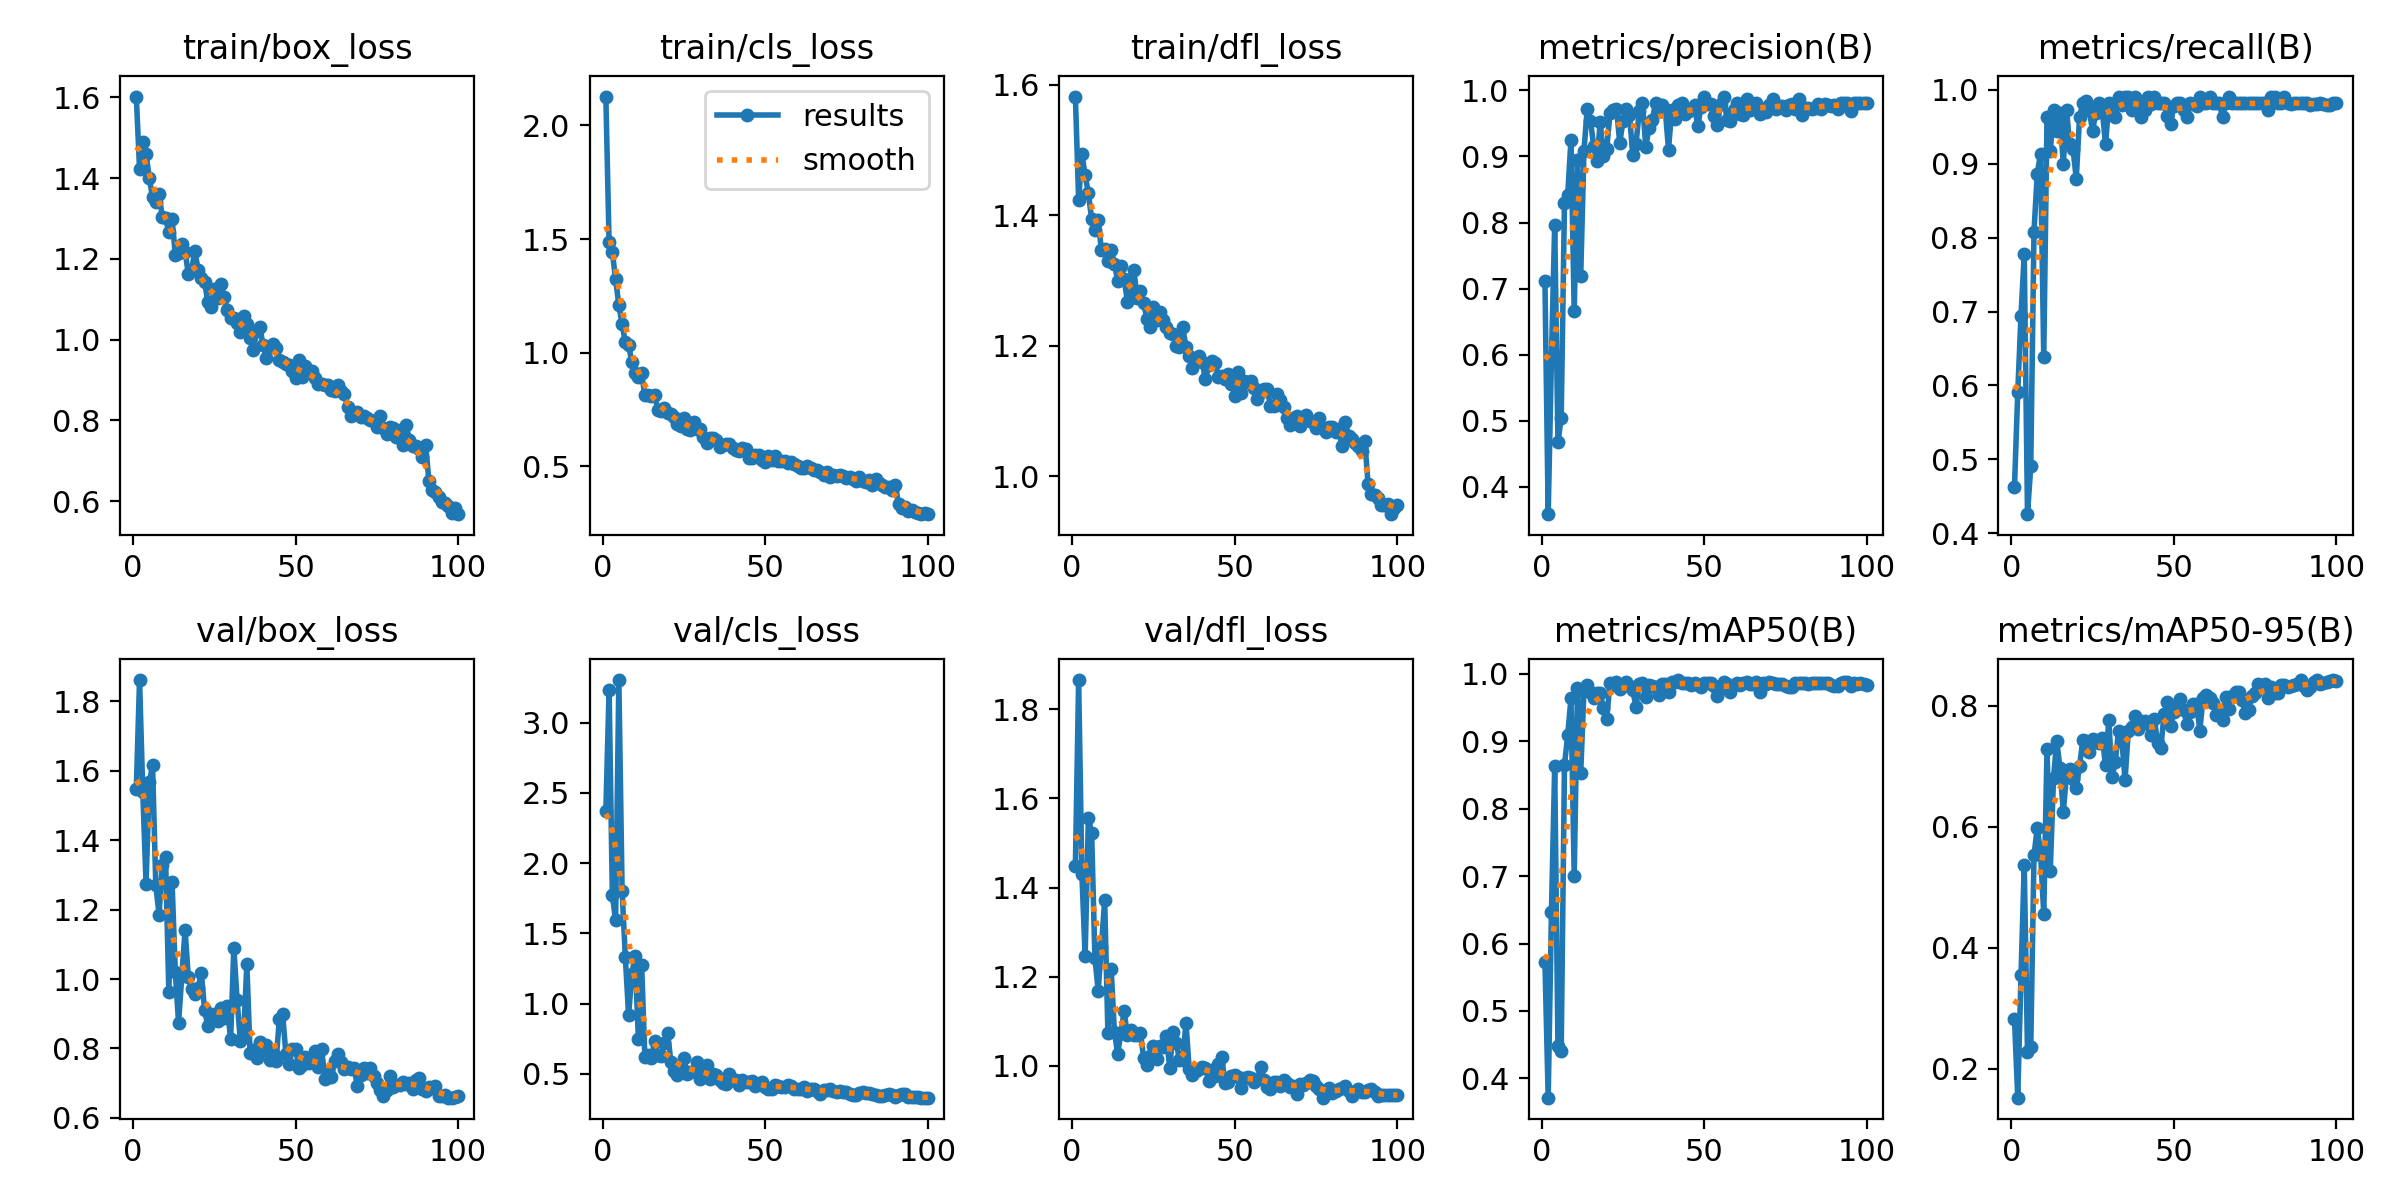

The table this chart was drawn from, first rows:
epoch, time, train/box_loss, train/cls_loss, train/dfl_loss, metrics/precision(B), metrics/recall(B), metrics/mAP50(B), metrics/mAP50-95(B), val/box_loss, val/cls_loss, val/dfl_loss, lr/pg0, lr/pg1, lr/pg2
1, 20.34, 1.602, 2.127, 1.582, 0.7113, 0.463, 0.573, 0.2826, 1.546, 2.368, 1.448, 0.0006481, 0.0006481, 0.0006481
2, 32.88, 1.423, 1.486, 1.423, 0.3588, 0.5906, 0.3715, 0.1523, 1.861, 3.232, 1.865, 0.001302, 0.001302, 0.001302
3, 43.57, 1.49, 1.442, 1.494, 0.5956, 0.6944, 0.6466, 0.3545, 1.538, 1.774, 1.43, 0.001942, 0.001942, 0.001942
4, 56.75, 1.461, 1.323, 1.462, 0.797, 0.7778, 0.8629, 0.5367, 1.275, 1.592, 1.246, 0.001941, 0.001941, 0.001941
5, 69.95, 1.4, 1.21, 1.434, 0.4676, 0.4259, 0.4481, 0.227, 1.566, 3.303, 1.556, 0.001921, 0.001921, 0.001921
6, 80.92, 1.353, 1.124, 1.394, 0.5046, 0.4905, 0.4407, 0.2365, 1.616, 1.803, 1.522, 0.001901, 0.001901, 0.001901
7, 92.79, 1.341, 1.046, 1.377, 0.829, 0.8082, 0.8641, 0.5528, 1.27, 1.328, 1.242, 0.001881, 0.001881, 0.001881
8, 105.7, 1.361, 1.036, 1.393, 0.8417, 0.8865, 0.9088, 0.5978, 1.185, 0.9173, 1.169, 0.001861, 0.001861, 0.001861
9, 118.7, 1.303, 0.9572, 1.347, 0.925, 0.9134, 0.9632, 0.5574, 1.329, 1.212, 1.267, 0.001842, 0.001842, 0.001842
10, 128.8, 1.301, 0.9118, 1.348, 0.6658, 0.6389, 0.7004, 0.4561, 1.352, 1.335, 1.372, 0.001822, 0.001822, 0.001822
11, 141.7, 1.267, 0.8941, 1.33, 0.8942, 0.963, 0.9785, 0.7288, 0.964, 0.7479, 1.075, 0.001802, 0.001802, 0.001802
12, 154.2, 1.299, 0.9092, 1.347, 0.7188, 0.9167, 0.8531, 0.5273, 1.279, 1.276, 1.218, 0.001782, 0.001782, 0.001782
13, 165.7, 1.21, 0.8123, 1.326, 0.9086, 0.9722, 0.9748, 0.6801, 1.02, 0.6229, 1.077, 0.001762, 0.001762, 0.001762
14, 176.7, 1.214, 0.8123, 1.3, 0.9723, 0.9444, 0.983, 0.7412, 0.8741, 0.6334, 1.027, 0.001743, 0.001743, 0.001743
15, 189.8, 1.238, 0.8108, 1.322, 0.9544, 0.9682, 0.9735, 0.6966, 1.009, 0.6092, 1.075, 0.001723, 0.001723, 0.001723
16, 202.6, 1.218, 0.8131, 1.303, 0.9152, 0.899, 0.9633, 0.6244, 1.142, 0.7322, 1.122, 0.001703, 0.001703, 0.001703
17, 212.9, 1.163, 0.7491, 1.267, 0.8935, 0.9722, 0.9714, 0.685, 1.005, 0.6302, 1.069, 0.001683, 0.001683, 0.001683
18, 225.6, 1.172, 0.7446, 1.283, 0.9516, 0.9259, 0.971, 0.6945, 0.9723, 0.6247, 1.08, 0.001663, 0.001663, 0.001663
19, 238.8, 1.22, 0.7552, 1.316, 0.9003, 0.92, 0.9487, 0.6785, 0.9577, 0.7191, 1.07, 0.001644, 0.001644, 0.001644
20, 250, 1.173, 0.734, 1.273, 0.9118, 0.8796, 0.933, 0.6636, 0.9743, 0.7903, 1.07, 0.001624, 0.001624, 0.001624
21, 261.7, 1.152, 0.7314, 1.284, 0.9651, 0.963, 0.9864, 0.6996, 1.018, 0.5857, 1.075, 0.001604, 0.001604, 0.001604
22, 274.6, 1.143, 0.7167, 1.265, 0.9699, 0.9815, 0.9839, 0.7428, 0.9108, 0.5198, 1.018, 0.001584, 0.001584, 0.001584
23, 287.1, 1.093, 0.6854, 1.241, 0.9726, 0.9847, 0.9871, 0.7419, 0.864, 0.4886, 1.003, 0.001564, 0.001564, 0.001564
24, 297.7, 1.082, 0.6775, 1.229, 0.9208, 0.9722, 0.9772, 0.7236, 0.8879, 0.5545, 1.022, 0.001545, 0.001545, 0.001545
25, 310.9, 1.126, 0.7144, 1.259, 0.9534, 0.9444, 0.9839, 0.7441, 0.8983, 0.6089, 1.045, 0.001525, 0.001525, 0.001525
26, 323.9, 1.103, 0.6666, 1.239, 0.9721, 0.9683, 0.9878, 0.7391, 0.8803, 0.4989, 1.015, 0.001505, 0.001505, 0.001505
27, 334.7, 1.139, 0.6612, 1.252, 0.9633, 0.9815, 0.9817, 0.7389, 0.9153, 0.5138, 1.044, 0.001485, 0.001485, 0.001485
28, 346.8, 1.105, 0.6947, 1.239, 0.9027, 0.9722, 0.9759, 0.7471, 0.887, 0.5231, 1.043, 0.001465, 0.001465, 0.001465
29, 359.5, 1.073, 0.6635, 1.229, 0.9187, 0.9259, 0.951, 0.701, 0.9222, 0.5863, 1.067, 0.001446, 0.001446, 0.001446
30, 372.1, 1.053, 0.6637, 1.22, 0.9688, 0.9815, 0.9847, 0.7759, 0.8259, 0.4618, 0.995, 0.001426, 0.001426, 0.001426
31, 382.6, 1.055, 0.6284, 1.218, 0.9815, 0.9812, 0.9857, 0.682, 1.09, 0.5056, 1.076, 0.001406, 0.001406, 0.001406
32, 395.3, 1.041, 0.6044, 1.199, 0.9148, 0.963, 0.9656, 0.7075, 0.9392, 0.5641, 1.052, 0.001386, 0.001386, 0.001386
33, 408.6, 1.018, 0.6229, 1.198, 0.9428, 0.9907, 0.9834, 0.7583, 0.8214, 0.4602, 1.014, 0.001366, 0.001366, 0.001366
34, 419.4, 1.058, 0.6268, 1.228, 0.9549, 0.9793, 0.9822, 0.7443, 0.8376, 0.4973, 1.012, 0.001347, 0.001347, 0.001347
35, 432.1, 1.038, 0.616, 1.199, 0.9803, 0.9907, 0.9804, 0.6772, 1.042, 0.4918, 1.097, 0.001327, 0.001327, 0.001327
36, 445.2, 1.005, 0.5851, 1.184, 0.9697, 0.9907, 0.9688, 0.7585, 0.7859, 0.4563, 0.9924, 0.001307, 0.001307, 0.001307
37, 456.5, 0.9736, 0.5938, 1.166, 0.9781, 0.9722, 0.984, 0.7649, 0.796, 0.4358, 0.9802, 0.001287, 0.001287, 0.001287
38, 467.9, 1.02, 0.5974, 1.177, 0.9711, 0.9907, 0.985, 0.7831, 0.7734, 0.4256, 0.9887, 0.001267, 0.001267, 0.001267
39, 481, 1.03, 0.598, 1.184, 0.9105, 0.9815, 0.9733, 0.7605, 0.8178, 0.4997, 0.9937, 0.001248, 0.001248, 0.001248
40, 494.1, 0.9862, 0.5819, 1.175, 0.971, 0.963, 0.9876, 0.774, 0.796, 0.4552, 0.9982, 0.001228, 0.001228, 0.001228
41, 504.6, 0.9553, 0.5703, 1.149, 0.9563, 0.9722, 0.9869, 0.775, 0.8111, 0.4582, 0.9962, 0.001208, 0.001208, 0.001208
42, 517.5, 0.9812, 0.5669, 1.171, 0.978, 0.9907, 0.9905, 0.7695, 0.7667, 0.4193, 0.9663, 0.001188, 0.001188, 0.001188
43, 530.8, 0.9899, 0.581, 1.176, 0.9815, 0.9805, 0.9857, 0.7512, 0.7869, 0.4531, 0.9908, 0.001168, 0.001168, 0.001168
44, 541.9, 0.9783, 0.5748, 1.174, 0.9639, 0.9895, 0.9854, 0.7785, 0.7638, 0.4415, 0.9766, 0.001149, 0.001149, 0.001149
45, 553.6, 0.9504, 0.5387, 1.152, 0.9695, 0.9815, 0.9866, 0.7389, 0.8852, 0.4409, 1.004, 0.001129, 0.001129, 0.001129
46, 566.3, 0.9444, 0.5364, 1.153, 0.9705, 0.9815, 0.9833, 0.7304, 0.8991, 0.4478, 1.019, 0.001109, 0.001109, 0.001109
47, 578.5, 0.9392, 0.5509, 1.149, 0.9785, 0.9815, 0.9856, 0.7854, 0.785, 0.4151, 0.9623, 0.001089, 0.001089, 0.001089
48, 589.1, 0.937, 0.5495, 1.156, 0.9456, 0.965, 0.9832, 0.8064, 0.756, 0.4279, 0.9641, 0.001069, 0.001069, 0.001069
49, 602, 0.9233, 0.5303, 1.141, 0.9753, 0.9537, 0.9809, 0.7667, 0.7974, 0.4397, 0.9783, 0.00105, 0.00105, 0.00105
50, 615.7, 0.9049, 0.519, 1.123, 0.9906, 0.9785, 0.9868, 0.7891, 0.7979, 0.4083, 0.9793, 0.00103, 0.00103, 0.00103
51, 627.7, 0.9492, 0.544, 1.16, 0.98, 0.9815, 0.9865, 0.8004, 0.7442, 0.3915, 0.9762, 0.00101, 0.00101, 0.00101
52, 639.1, 0.9063, 0.5278, 1.128, 0.9789, 0.9815, 0.9866, 0.8104, 0.7527, 0.3886, 0.9514, 0.0009902, 0.0009902, 0.0009902
53, 652.1, 0.9341, 0.5469, 1.147, 0.9608, 0.9722, 0.9816, 0.7933, 0.7747, 0.4234, 0.973, 0.0009704, 0.0009704, 0.0009704
54, 665.3, 0.9186, 0.5235, 1.145, 0.9471, 0.963, 0.9675, 0.7688, 0.7579, 0.4129, 0.9755, 0.0009506, 0.0009506, 0.0009506
55, 676, 0.9215, 0.5258, 1.146, 0.9794, 0.9815, 0.9785, 0.7886, 0.7628, 0.4052, 0.9728, 0.0009308, 0.0009308, 0.0009308
56, 688.4, 0.9054, 0.5238, 1.135, 0.9907, 0.981, 0.9878, 0.8026, 0.7924, 0.4057, 0.9645, 0.000911, 0.000911, 0.000911
57, 701.6, 0.8911, 0.5162, 1.119, 0.9548, 0.9785, 0.9852, 0.8019, 0.7461, 0.4237, 0.9704, 0.0008912, 0.0008912, 0.0008912
58, 714.4, 0.8905, 0.5197, 1.129, 0.9543, 0.9907, 0.9725, 0.7587, 0.7974, 0.4144, 0.9976, 0.0008714, 0.0008714, 0.0008714
59, 725.3, 0.8868, 0.5107, 1.134, 0.9698, 0.9815, 0.9826, 0.8132, 0.7132, 0.3937, 0.9677, 0.0008516, 0.0008516, 0.0008516
60, 738.4, 0.8873, 0.5019, 1.134, 0.9804, 0.9815, 0.9857, 0.817, 0.7336, 0.3883, 0.9537, 0.0008318, 0.0008318, 0.0008318
... 40 more rows
